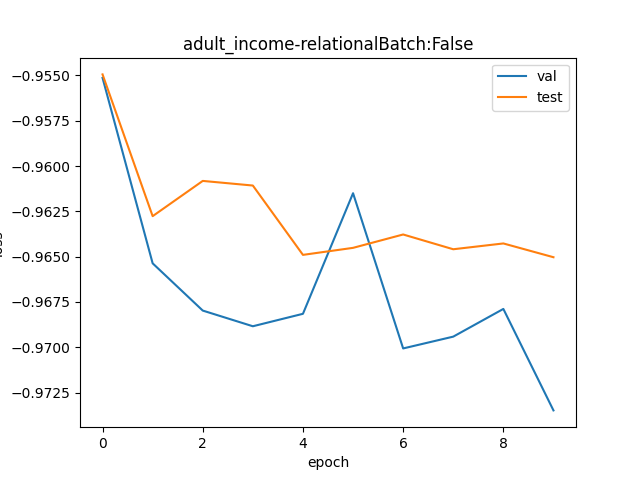

Source data for this figure (header and first rows):
val, test
0.3848, 0.3848
0.3808, 0.3818
0.3799, 0.3826
0.3795, 0.3825
0.3798, 0.381
0.3823, 0.3812
0.3791, 0.3814
0.3793, 0.3811
0.3799, 0.3813
0.3778, 0.381
